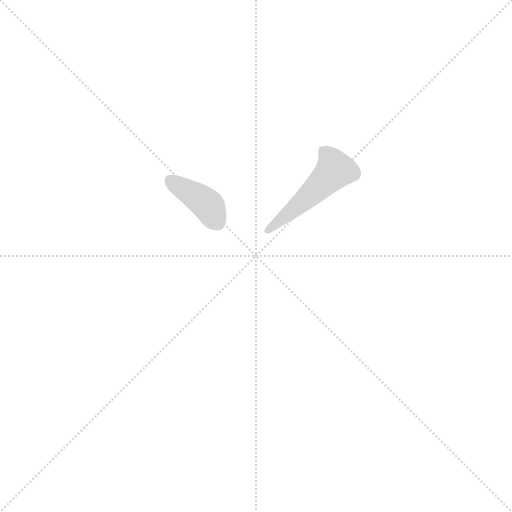
t = 0.00 s
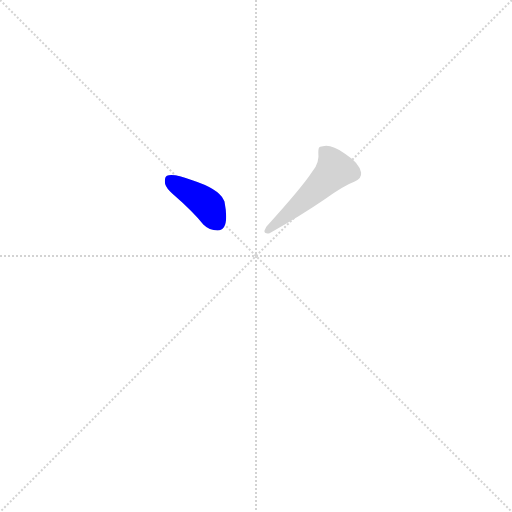
t = 0.58 s
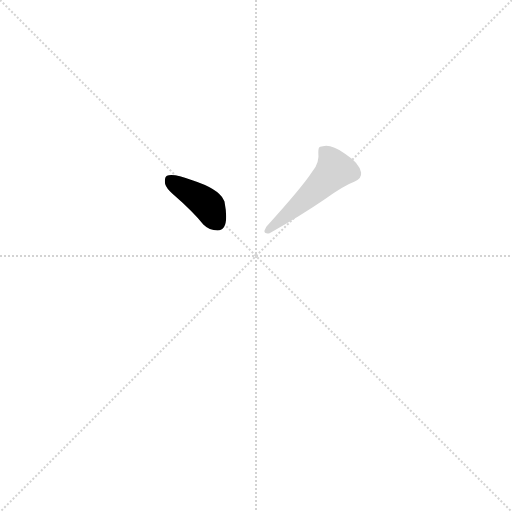
t = 0.67 s
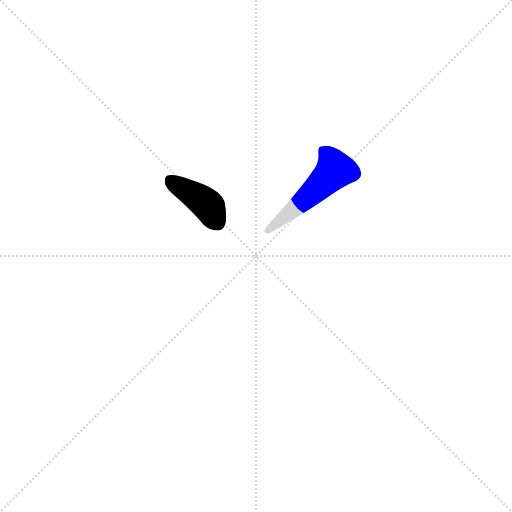
t = 0.77 s
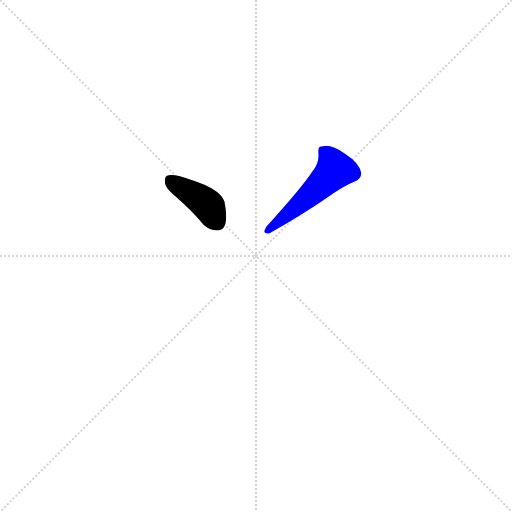
t = 0.99 s
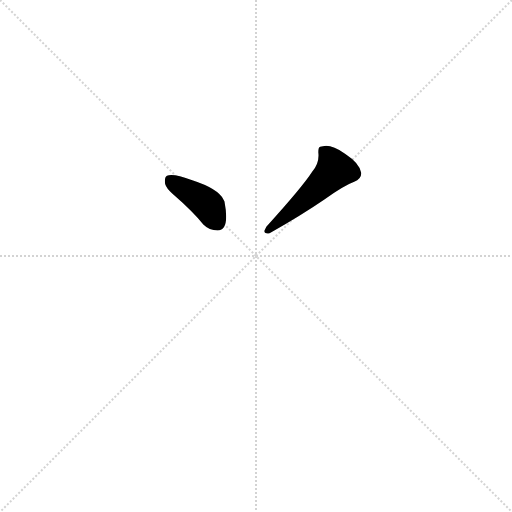
t = 1.24 s

The animated SVG that drew these frames (rendered in a browser with its animation timeline set to each time). Animation: 2 CSS @keyframes rules; one cycle of 1.24 s.

<svg version="1.1" viewBox="0 0 1024 1024" xmlns="http://www.w3.org/2000/svg">
  <g stroke="lightgray" stroke-dasharray="1,1" stroke-width="1" transform="scale(4, 4)">
    <line x1="0" y1="0" x2="256" y2="256"></line>
    <line x1="256" y1="0" x2="0" y2="256"></line>
    <line x1="128" y1="0" x2="128" y2="256"></line>
    <line x1="0" y1="128" x2="256" y2="128"></line>
  </g>
  <g transform="scale(0.92, -0.92) translate(60, -850)">
    <style type="text/css">
      
        @keyframes keyframes0 {
          from {
            stroke: blue;
            stroke-dashoffset: 401;
            stroke-width: 128;
          }
          57% {
            animation-timing-function: step-end;
            stroke: blue;
            stroke-dashoffset: 0;
            stroke-width: 128;
          }
          to {
            stroke: black;
            stroke-width: 1024;
          }
        }
        #make-me-a-hanzi-animation-0 {
          animation: keyframes0 0.5763346354166666s both;
          animation-delay: 0s;
          animation-timing-function: linear;
        }
      
        @keyframes keyframes1 {
          from {
            stroke: blue;
            stroke-dashoffset: 505;
            stroke-width: 128;
          }
          62% {
            animation-timing-function: step-end;
            stroke: blue;
            stroke-dashoffset: 0;
            stroke-width: 128;
          }
          to {
            stroke: black;
            stroke-width: 1024;
          }
        }
        #make-me-a-hanzi-animation-1 {
          animation: keyframes1 0.6609700520833334s both;
          animation-delay: 0.5763346354166666s;
          animation-timing-function: linear;
        }
      
    </style>
    
      <path d="M 299 450 Q 302 440 315 429 Q 361 389 382 362 Q 395 349 413 349 Q 440 349 428 412 L 426 416 Q 414 440 358 458 Q 316 474 303 468 Q 297 465 299 450 Z" fill="lightgray"></path>
    
      <path d="M 619 477 Q 597 443 519 357 L 515 349 Q 514 345 517 343.5 Q 520 342 526 343 Q 595 382 646 417 Q 688 447 710 455 Q 727 462 725 475 Q 722 495 690 516 Q 659 537 642 532 Q 637 532 636 531 Q 632 530 632 519 Q 635 496 619 477 Z" fill="lightgray"></path>
    
    
      <clipPath id="make-me-a-hanzi-clip-0">
        <path d="M 299 450 Q 302 440 315 429 Q 361 389 382 362 Q 395 349 413 349 Q 440 349 428 412 L 426 416 Q 414 440 358 458 Q 316 474 303 468 Q 297 465 299 450 Z"></path>
      </clipPath>
      <path clip-path="url(#make-me-a-hanzi-clip-0)" d="M 309 460 L 392 404 L 414 365" fill="none" id="make-me-a-hanzi-animation-0" stroke-dasharray="273 546" stroke-linecap="round"></path>
    
      <clipPath id="make-me-a-hanzi-clip-1">
        <path d="M 619 477 Q 597 443 519 357 L 515 349 Q 514 345 517 343.5 Q 520 342 526 343 Q 595 382 646 417 Q 688 447 710 455 Q 727 462 725 475 Q 722 495 690 516 Q 659 537 642 532 Q 637 532 636 531 Q 632 530 632 519 Q 635 496 619 477 Z"></path>
      </clipPath>
      <path clip-path="url(#make-me-a-hanzi-clip-1)" d="M 640 523 L 659 504 L 668 481 L 625 436 L 522 348" fill="none" id="make-me-a-hanzi-animation-1" stroke-dasharray="377 754" stroke-linecap="round"></path>
    
  </g>
</svg>
